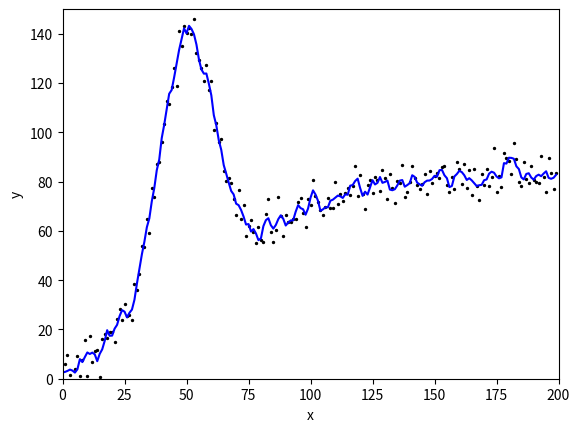

Recreate this plot in Python.
# Python - SAVITZKI-GOLAY SMOOTHING 

import numpy as np 
import matplotlib.pyplot as plt
from scipy.signal import savgol_filter

# Enter the y values to be smoothed:
y = np.array([-1.43019, 6.04592, 9.58303, 1.54254, -0.88694, 4.06973, 9.17304, 1.13495, 7.45699, 15.74484, 1.12558, 17.15696, 6.88679, 11.09317, 11.52492, 
       0.7562, 16.01558, 18.3268, 16.50272, 19.11229, 18.99143, 15.02593, 24.38673, 28.14986, 23.76151, 30.31275, 25.26124, 25.77407, 23.8333, 
       38.39684, 35.84262, 42.44692, 54.02955, 53.50813, 64.79849, 59.24174, 77.20558, 73.93601, 87.29376, 88.08443, 95.94978, 103.54804, 112.77473, 
       111.63895, 118.53408, 125.9284, 118.81328, 141.15881, 135.20524, 142.99198, 140.18448, 142.21834, 139.87201, 145.92058, 132.24247, 129.16746, 
       126.17106, 121.01135, 127.12175, 117.34638, 120.93793, 100.86413, 103.97118, 95.93294, 97.32407, 84.35673, 80.16229, 81.45964, 79.40157, 
       73.0108, 66.45519, 76.64956, 64.70356, 70.37581, 57.84236, 61.99477, 64.41442, 59.56763, 54.92255, 61.54357, 56.23101, 55.58138, 66.73986, 
       72.86224, 59.59617, 55.289, 60.18855, 73.56593, 66.03791, 57.88113, 66.30424, 63.63619, 63.60979, 64.63644, 64.86713, 71.90526, 73.50744, 
       67.38007, 61.37389, 72.82759, 70.49247, 80.67177, 74.03304, 71.60054, 68.46447, 66.498, 69.88162, 73.42753, 69.47429, 69.36311, 79.91432, 
       71.04645, 74.82294, 72.05878, 75.20429, 77.27253, 74.46092, 78.21497, 86.14184, 74.32031, 82.56802, 74.92781, 68.94565, 78.54761, 80.69797, 
       75.37979, 82.0282, 80.83746, 76.07314, 84.56298, 81.61885, 72.96379, 82.94352, 77.40962, 71.47616, 80.44025, 79.47545, 86.74837, 73.78326, 
       75.85145, 79.83559, 86.35347, 81.36659, 78.77747, 76.81972, 79.19516, 83.25518, 74.94654, 84.39219, 79.50725, 82.32146, 83.33967, 
       81.50585, 86.03054, 86.47577, 78.45215, 75.71483, 81.70891, 76.83457, 87.90085, 85.29229, 79.00799, 87.19132, 77.48054, 84.77011, 74.65677, 
       85.31548, 78.29124, 72.70555, 82.99602, 78.654, 85.12341, 78.1603, 81.72557, 93.69654, 75.75145, 82.07499, 77.66242, 91.45572, 89.55738, 
       88.51722, 83.17604, 95.75362, 89.34707, 79.8447, 78.27853, 87.98271, 81.15726, 79.37566, 86.45409, 80.75983, 79.88028, 79.32639, 90.23407, 
       81.87034, 75.90812, 89.37784, 83.67599, 77.00079, 83.65553])
x = np.arange(0, len(y))
plt.scatter(x, y, s=2, color="black") 
plt.xlim(0, 200) 
plt.ylim(0, 150) 
plt.xlabel("x") 
plt.ylabel("y") 

# Savitzki-Golay smoothing. The argument (y, 7, 2) below may be changed.
# Its form should be: (y, number of points, degree of smoothing curve)
ysmooth = savgol_filter(y, 7, 2)
plt.plot(x, ysmooth, '-', color="blue")
plt.show()
